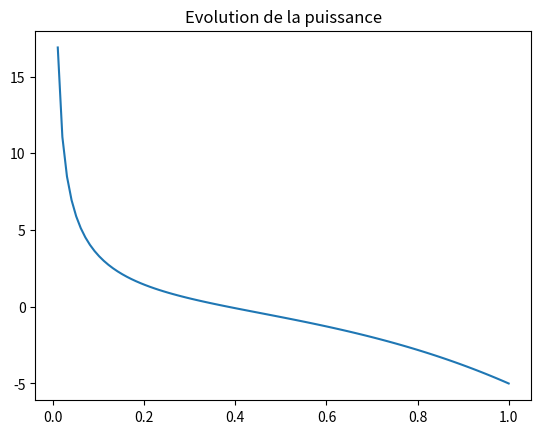

Recreate this plot in Python.
from matplotlib.pyplot import plot, show, title # Imprtation de plot, show et title de matplotlib.pyplot
from numpy import linspace, sqrt # Importation de linspace et sqrt de numpy



title("Evolution de la puissance") # Titre du graphique


u = linspace(0, 1, 100) # u est défini entre 0 et 1 avec 100 points

def P(u):
    return 2 / sqrt(u) - 3 - 4 * u**3 # Fonction dérivée de la puissance


plot(u, P(u)) # Tracé de la fonction puissance
show() # Affichage du graphique
